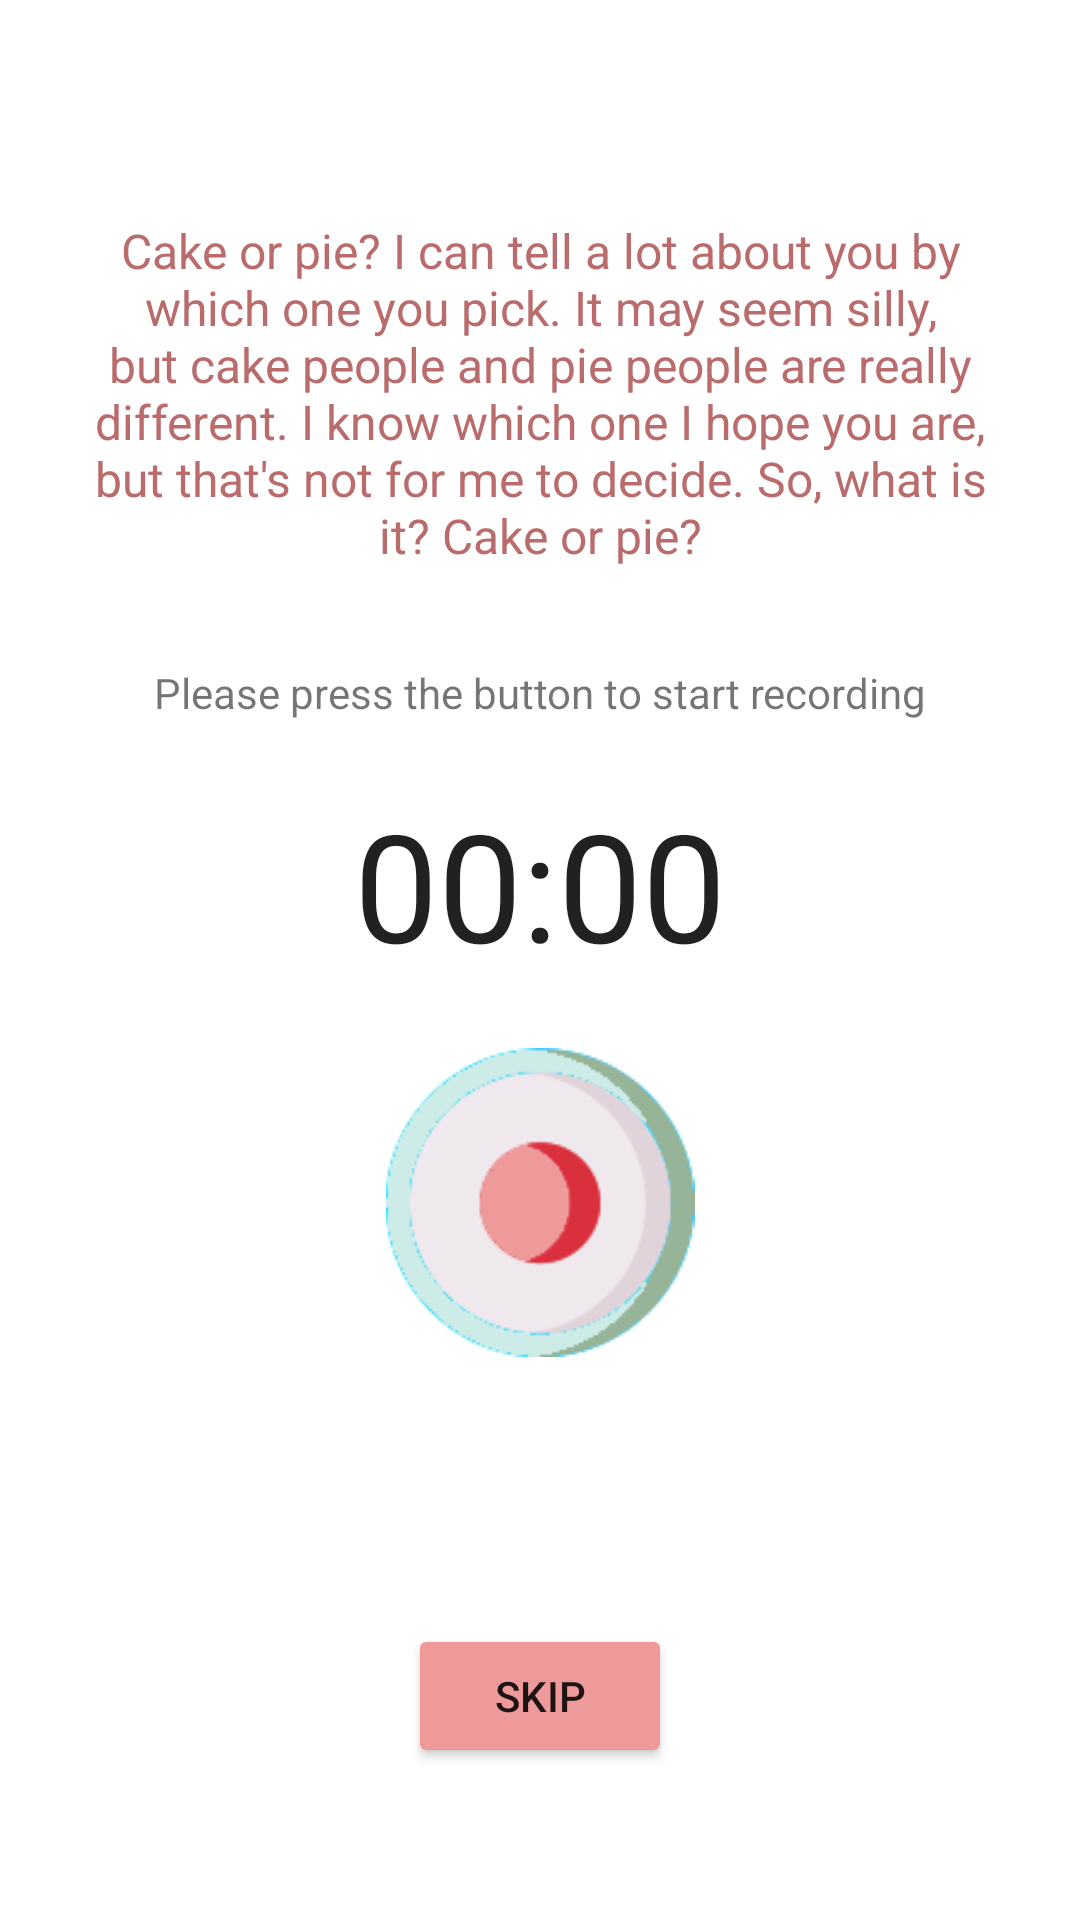

Produce the Android XML layout that renders to this screen, including the resource entries it uses.
<!-- AndroidManifest.xml: application theme Theme.MaterialComponents.DayNight.DarkActionBar -->
<!-- res/layout/activity_base_speech_sample.xml -->
<?xml version="1.0" encoding="utf-8"?>
<LinearLayout xmlns:android="http://schemas.android.com/apk/res/android"
    xmlns:app="http://schemas.android.com/apk/res-auto"
    xmlns:tools="http://schemas.android.com/tools"
    android:id="@+id/frameLayout"
    android:gravity="center"
    android:orientation="vertical"
    android:layout_width="match_parent"
    android:layout_height="match_parent"
    android:windowSoftInputMode="adjustResize"
    tools:context=".bundles.speechRecognisionActivity.ExerciseRecordingActivity">

    <TextView
        android:padding="22dp"
        android:textColor="@color/colorPrimaryDark"
        android:textSize="16dp"
        android:textAlignment="center"
        android:text="Cake or pie? I can tell a lot about you by which one you pick. It may seem silly, but cake people and pie people are really different. I know which one I hope you are, but that's not for me to decide. So, what is it? Cake or pie?"
        android:layout_width="match_parent"
        android:layout_height="wrap_content"/>

    <LinearLayout
        android:layout_width="409dp"
        android:layout_height="330dp"
        android:orientation="vertical"
        app:layout_constraintBottom_toBottomOf="parent"
        app:layout_constraintEnd_toEndOf="parent"
        app:layout_constraintHorizontal_bias="0.5"
        app:layout_constraintStart_toStartOf="parent">

        <com.google.android.material.textview.MaterialTextView
            android:id="@+id/record_text"
            android:layout_width="wrap_content"
            android:layout_height="wrap_content"
            android:layout_margin="10dp"
            android:text="@string/please_press_the_button_to_start_recording"
            app:layout_constraintEnd_toEndOf="parent"
            android:layout_gravity="center"
            app:layout_constraintHorizontal_bias="0.5"
            app:layout_constraintStart_toStartOf="parent"
            app:layout_constraintTop_toBottomOf="@id/recording_content" />

        <Chronometer
            android:layout_gravity="center"
            android:gravity="center"
            android:id="@+id/record_time"
            android:layout_width="200dp"
            android:layout_height="69dp"
            android:layout_margin="10dp"
            android:textSize="50sp"
            app:layout_constraintEnd_toEndOf="parent"
            app:layout_constraintStart_toStartOf="parent"
            app:layout_constraintTop_toBottomOf="@+id/pleaseStart" />

        <ImageView
            android:id="@+id/record_button"
            android:layout_width="116dp"
            android:layout_height="103dp"
            android:layout_gravity="center"
            android:layout_margin="10dp"
            android:src="@drawable/recording_start_adult"
            app:layout_constraintEnd_toEndOf="parent"
            app:layout_constraintHorizontal_bias="0.498"
            app:layout_constraintStart_toStartOf="parent"
            app:layout_constraintTop_toBottomOf="@+id/record_time"
            android:contentDescription="@string/todo" />
    </LinearLayout>

    <androidx.constraintlayout.widget.Guideline
        android:id="@+id/guideline"
        android:layout_width="wrap_content"
        android:layout_height="wrap_content"
        android:orientation="horizontal"
        app:layout_constraintGuide_begin="20dp" />
    <Button
        android:layout_width="wrap_content"
        android:text="@string/skip"
        android:id="@+id/skipVoiceCloning"
        android:backgroundTint="@color/colorPrimary"
        android:layout_height="wrap_content"/>

</LinearLayout>
<!-- resources referenced by this layout -->
<resources>
  <color name="colorPrimary">#ef9a9a</color>
  <color name="colorPrimaryDark">#ba6b6c</color>
  <!-- drawable recording_start_adult: png bitmap (drawable, 7073 bytes) -->
  <string name="please_press_the_button_to_start_recording">Please press the button to start recording</string>
  <string name="skip">skip</string>
  <string name="todo">TODO</string>
</resources>
